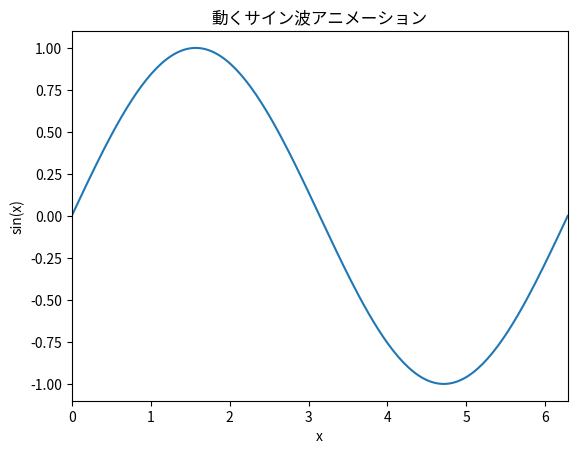

This figure's Python source: (Note: this script raises an exception after producing the figure.)
import numpy as np
import matplotlib.pyplot as plt
from matplotlib.animation import FuncAnimation, FFMpegWriter

# グラフの設定
fig, ax = plt.subplots()
x = np.linspace(0, 2 * np.pi, 200)
line, = ax.plot(x, np.sin(x))

ax.set_xlim(0, 2 * np.pi)
ax.set_ylim(-1.1, 1.1)
ax.set_title('動くサイン波アニメーション')
ax.set_xlabel('x')
ax.set_ylabel('sin(x)')

# フレームごとの更新関数
def update(frame):
    line.set_ydata(np.sin(x + frame / 10))  # フレームによって波の位相を変化
    return line,

# アニメーションの作成
ani = FuncAnimation(fig, update, frames=np.arange(0, 100), interval=50, blit=True)

# アニメーションをMP4形式で保存
writer = FFMpegWriter(fps=20, metadata=dict(artist='あなたの名前'), bitrate=1800)
ani.save("sine_wave_animation.mp4", writer=writer)

plt.show()
